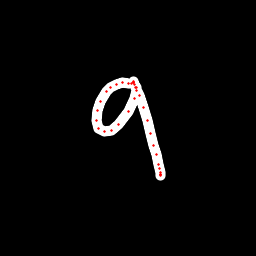

Data behind this chart, as committed beside it:
x, y, hover, eod
134.9, 84.15, 0.0, 0.0
131.7, 83.28, 0.0, 0.0
128.4, 83.28, 0.0, 0.0
122, 82.86, 0.0, 0.0
116.3, 84.8, 0.0, 0.0
110.9, 87.23, 0.0, 0.0
106.1, 91.71, 0.0, 0.0
100.2, 101.3, 0.0, 0.0
97.1, 110.7, 0.0, 0.0
96.47, 121, 0.0, 0.0
98.57, 128.5, 0.0, 0.0
104.3, 131.6, 0.0, 0.0
111.3, 130.8, 0.0, 0.0
118.9, 124.6, 0.0, 0.0
128.5, 111.5, 0.0, 0.0
134.8, 98.79, 0.0, 0.0
136.9, 90.46, 0.0, 0.0
136, 87.82, 0.0, 0.0
134.4, 84.04, 0.0, 0.0
133.1, 81.83, 0.0, 0.0
133.2, 82.01, 0.0, 0.0
133.6, 82.54, 0.0, 0.0
135.9, 87.05, 0.0, 0.0
139.5, 95.57, 0.0, 0.0
143.8, 107.7, 0.0, 0.0
147.2, 120.4, 0.0, 0.0
150.5, 133.9, 0.0, 0.0
153.7, 145.8, 0.0, 0.0
156, 154.4, 0.0, 0.0
158.3, 164.2, 0.0, 0.0
159.3, 168.7, 0.0, 0.0
160.2, 172.7, 0.0, 0.0
160.9, 175.5, 0.0, 0.0
160.8, 174.8, 0.0, 0.0
160.8, 174.2, 0.0, 1.0
